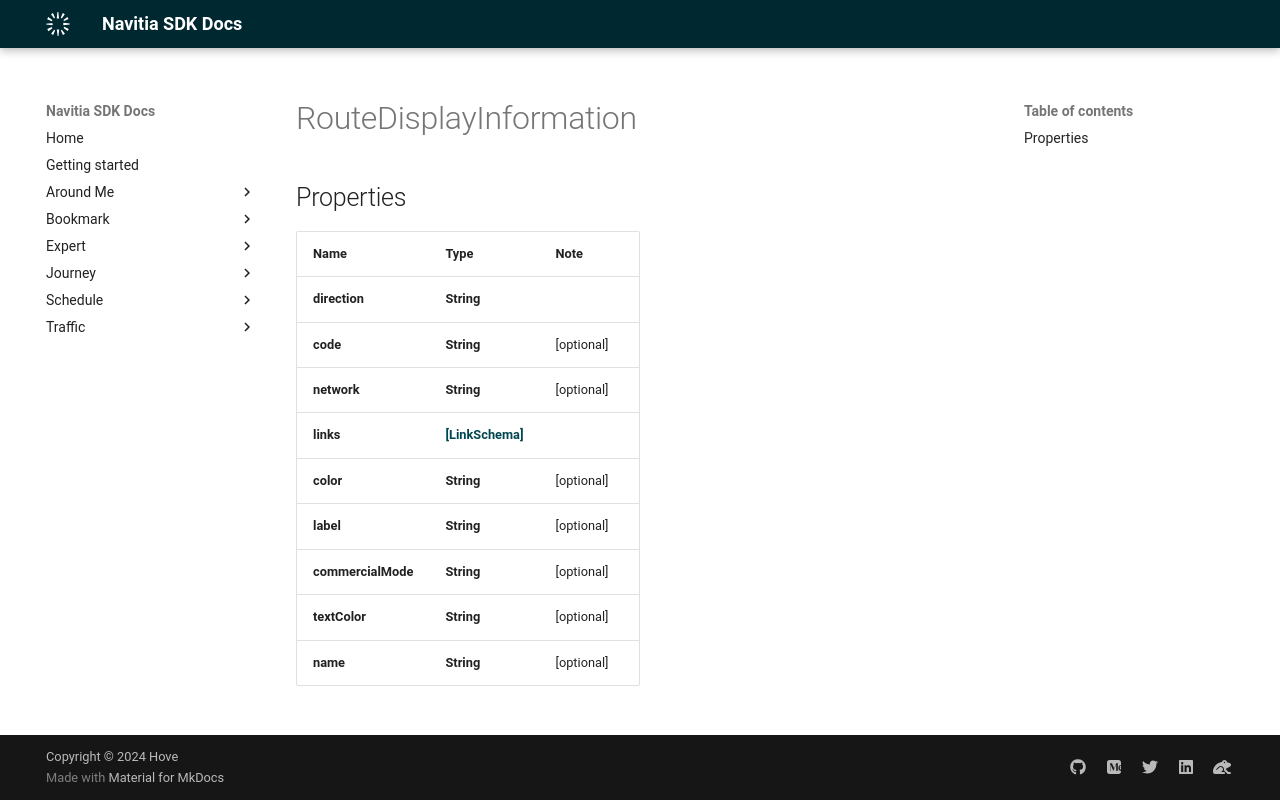

repository: hove-io/navitia_sdk_docs · page: expert/ios/model/RouteDisplayInformation/index.html · generator: mkdocs


# RouteDisplayInformation

## Properties

Name | Type | Note
---- | ---- | ----
**direction** | **String** | 
**code** | **String** | [optional] 
**network** | **String** | [optional] 
**links** | [**[LinkSchema]**](LinkSchema.md) | 
**color** | **String** | [optional] 
**label** | **String** | [optional] 
**commercialMode** | **String** | [optional] 
**textColor** | **String** | [optional] 
**name** | **String** | [optional] 
